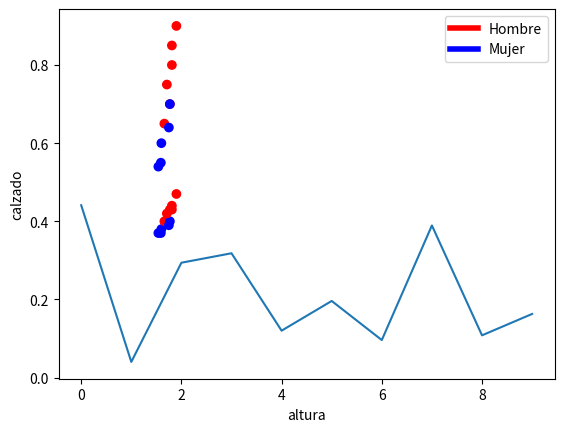

Recreate this plot in Python.
import numpy as np
import matplotlib
from matplotlib import pyplot as plt

%matplotlib inline

data = [[1.81, 0.80, 0.44, 0],
        [1.77, 0.70, 0.43, 0],
        [1.60, 0.60, 0.38, 1],
        [1.54, 0.54, 0.37, 1],
        [1.66, 0.65, 0.40, 0],
        [1.90, 0.90, 0.47, 0],
        [1.75, 0.64, 0.39, 1],
        [1.77, 0.70, 0.40, 1],
        [1.59, 0.55, 0.37, 1],
        [1.71, 0.75, 0.42, 0],
        [1.81, 0.85, 0.43, 0]]

len(data)

data[2]

data[:0]

data_np=np.array(data)
data_np

data_np[:,0]

data_np[:,1]

data_np[:,2]

colors=['red', 'blue']
labels=np.array(data_np[:,3], dtype=int)
np.array(colors)[labels]

plt.scatter(data_np[:,0], data_np[:,1], c=np.array(colors)[labels])

plt.xlabel("altura")
plt.ylabel("peso")

custom_lines = [matplotlib.lines.Line2D([0], [0], color="red", lw=4),
                matplotlib.lines.Line2D([0], [0], color="blue", lw=4)]
plt.legend(custom_lines, ['Hombre', 'Mujer'])

plt.scatter(data_np[:,0], data_np[:,2], c=np.array(colors)[labels])

plt.xlabel("altura")
plt.ylabel("calzado")

custom_lines = [matplotlib.lines.Line2D([0], [0], color="red", lw=4),
                matplotlib.lines.Line2D([0], [0], color="blue", lw=4)]
plt.legend(custom_lines, ['Hombre', 'Mujer'])

def sigmoid(x) :
    return 1/(1 + np.exp(-x))

def sigmoid_p(x) :
    return sigmoid(x) * (1-sigmoid(x))

# loop de entrenamiento

learning_rate = 0.2
n_iterations = 1000

costs = []

w1 = np.random.randn()
w2 = np.random.randn()
w3 = np.random.randn()
b = np.random.randn()

for i in range(n_iterations):
    random_row = np.random.randint(len(data))
    point = data[random_row]
    
    z = point[0] * w1 + point[1] * w2 + point[2] * w3 + b
    prediction = sigmoid(z)
    
    target = point[3]
    cost = np.square(prediction - target)
    
    dcost_prediction = 2 * (prediction - target)
    dprediction_dz = sigmoid_p(z)
    
    dz_dw1 = point[0]
    dz_dw2 = point[1]
    dz_dw3 = point[2]
    dz_db = 1
    
    dcost_dz = dcost_prediction * dprediction_dz
    
    dcost_dw1 = dcost_dz * dz_dw1
    dcost_dw2 = dcost_dz * dz_dw2
    dcost_dw3 = dcost_dz * dz_dw3
    dcost_db = dcost_dz * dz_db
    
    w1 = w1 - learning_rate * dcost_dw1
    w2 = w2 - learning_rate * dcost_dw2
    w3 = w3 - learning_rate * dcost_dw3
    b = b - learning_rate * dcost_db
    
    if i % 100 == 0 :
        cost_sum = 0
        for j in range(len(data)) :
            point = data[random_row]
            
            z = point[0] * w1 + point[1] * w2 + point[2] * w3 + b
            prediction = sigmoid(z)
            
            target = point[3]
            cost_sum += np.square(prediction - target)
            
        costs.append(cost_sum/len(data))

plt.plot(costs)

# loop de predicciones

for i in range(len(data)) :
    point = data[i]
    print(point)
    
    z = point[0] * w1 + point[1] * w2 + point[2] * w3 + b
    prediction = sigmoid(z)
    print("predicción : {}" .format(prediction))

point_new = [1.63, 0.60, 0.37]

z = point_new[0] * w1 + point_new[1] * w2 + point_new[2] * w3 + b
prediction = sigmoid(z)
prediction

def determinar_sexo(height, weight, shoe_size) :
    z = height * w1 + weight * w2 + shoe_size * w3 + b
    prediction = sigmoid(z)
    print("prediction: ", prediction)
    if prediction < .5:
        print('hombre')
    else:
        print('mujer')

determinar_sexo(1.9, 0.9, 0.6)

determinar_sexo(1.62, 0.49, 0.38)

